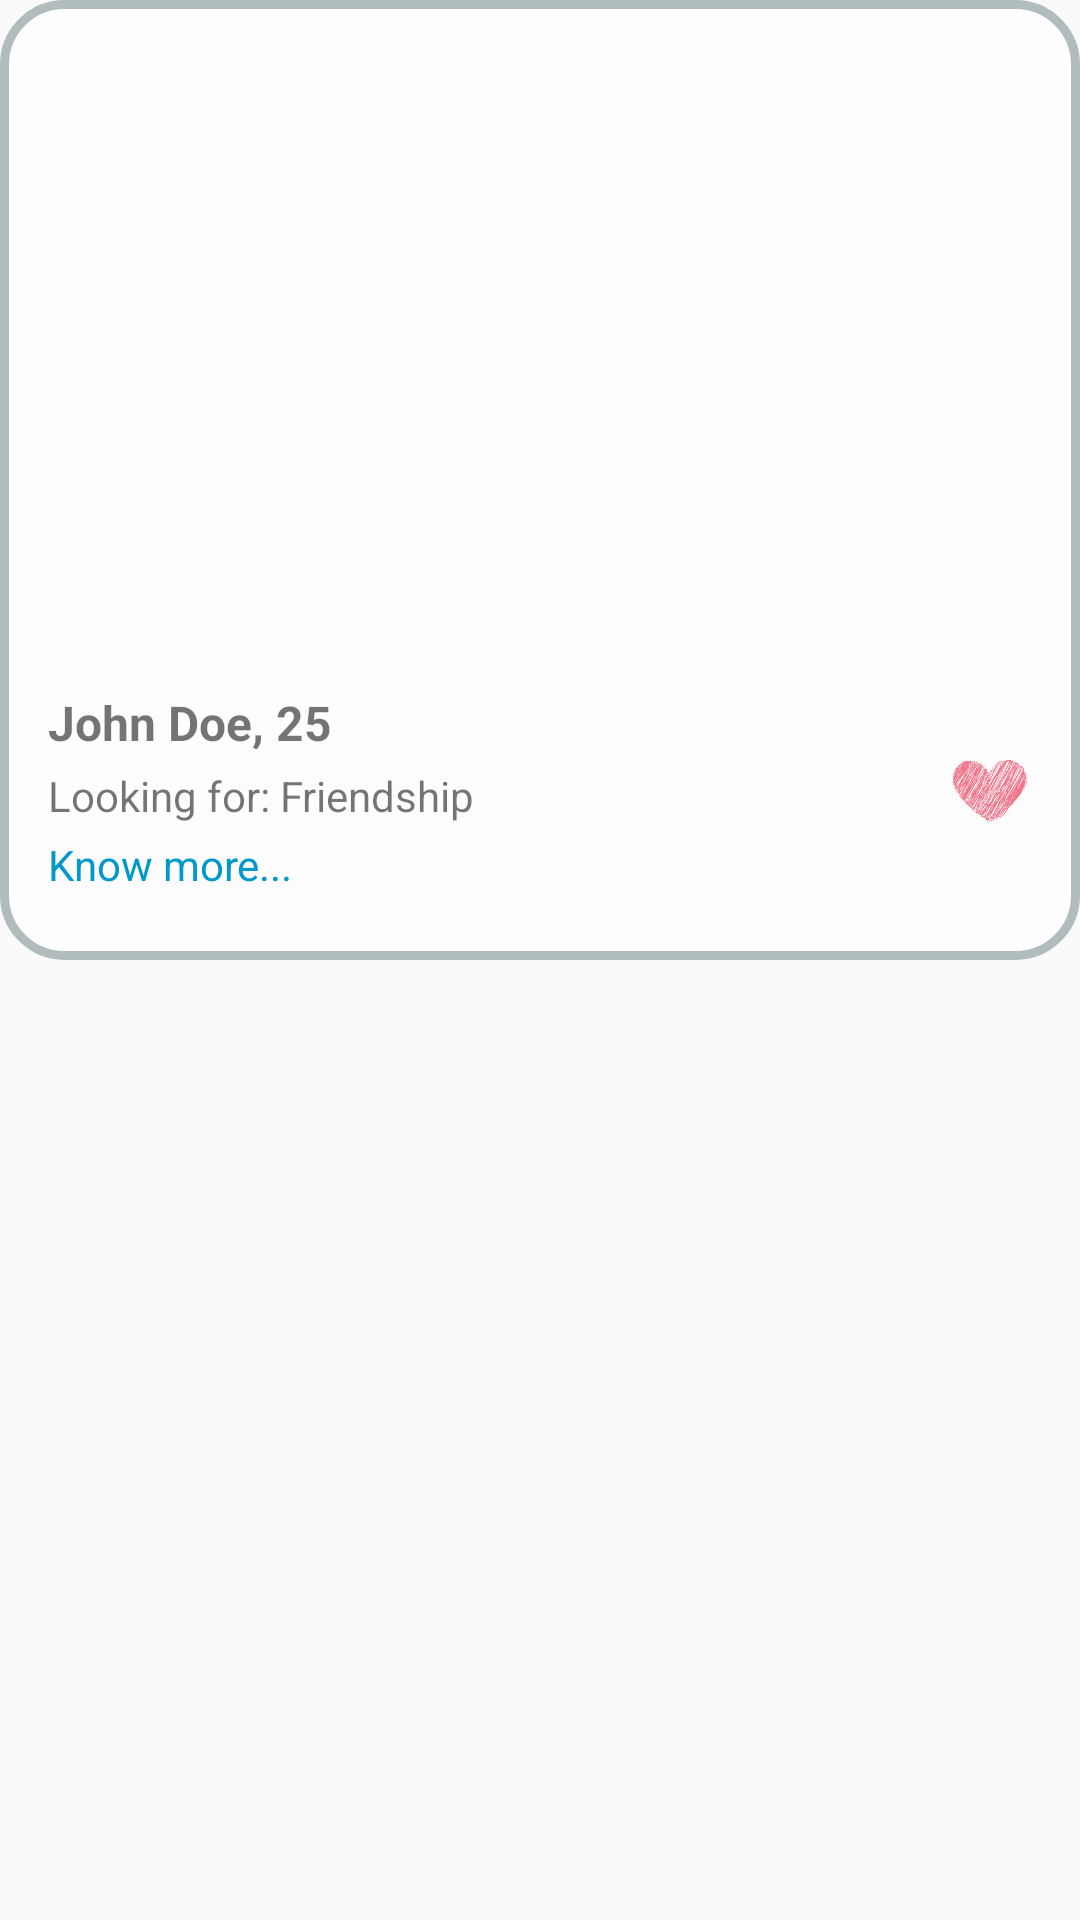

This screen was rendered from an Android layout file. Write that file and the resources it references.
<!-- AndroidManifest.xml: application theme Theme.AppCompat.Light.NoActionBar -->
<!-- res/layout/user_profile_item.xml -->
<?xml version="1.0" encoding="utf-8"?>
<androidx.constraintlayout.widget.ConstraintLayout xmlns:android="http://schemas.android.com/apk/res/android"
    xmlns:app="http://schemas.android.com/apk/res-auto"
    android:layout_width="match_parent"
    android:layout_height="wrap_content"
    android:background="#00FFFFFF"
    android:paddingBottom="20dp">

    <LinearLayout
        android:layout_width="match_parent"
        android:layout_height="wrap_content"
        android:background="@drawable/background"
        android:orientation="vertical"
        android:padding="16dp">

        
        <androidx.viewpager2.widget.ViewPager2
            android:id="@+id/imageSlider"
            android:layout_width="match_parent"
            android:layout_height="200dp"
            android:layout_marginBottom="8dp" >

        </androidx.viewpager2.widget.ViewPager2>

        
        <LinearLayout
            android:layout_width="match_parent"
            android:layout_height="match_parent"
            android:gravity="center"
            android:orientation="horizontal">

            <LinearLayout
                android:layout_width="300dp"
                android:layout_height="wrap_content"
                android:orientation="vertical">

                <TextView
                    android:id="@+id/userNameAge"
                    android:layout_width="wrap_content"
                    android:layout_height="wrap_content"
                    android:layout_marginBottom="4dp"
                    android:text="John Doe, 25"
                    android:textSize="16sp"
                    android:textStyle="bold" />

                <TextView
                    android:id="@+id/whatLookingFor"
                    android:layout_width="wrap_content"
                    android:layout_height="wrap_content"
                    android:layout_marginBottom="4dp"
                    android:text="Looking for: Friendship"
                    android:textSize="14sp" />

                <TextView
                    android:id="@+id/knowMore"
                    android:layout_width="wrap_content"
                    android:layout_height="wrap_content"
                    android:text="Know more..."
                    android:textColor="@android:color/holo_blue_dark"
                    android:textSize="14sp" />
            </LinearLayout>

            <ImageView
                android:id="@+id/like"
                android:layout_width="wrap_content"
                android:layout_height="80dp"
                android:layout_weight="1"
                app:srcCompat="@drawable/heart" />


        </LinearLayout>

    </LinearLayout>


</androidx.constraintlayout.widget.ConstraintLayout>
<!-- resources referenced by this layout -->
<resources>
  <!-- drawable background (drawable) -->
  <?xml version="1.0" encoding="UTF-8"?>
  <shape xmlns:android="http://schemas.android.com/apk/res/android">
      <solid android:color="#99FFFFFF"/>
      <stroke android:width="3dp" android:color="#B1BCBE" />
      <corners android:radius="20dp"/>
  </shape>
  <!-- drawable heart: png bitmap (drawable, 62047 bytes) -->
</resources>
